5-way image classification set "G-SET" from GitHub (Winckedy/MCANet-Tiny); label vocabulary: transverse crack, longitudinal crack, alligator crack, pothole, normal.

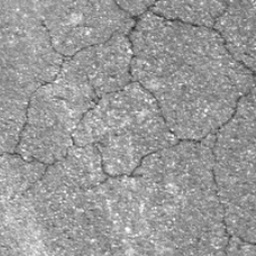
Label: alligator crack

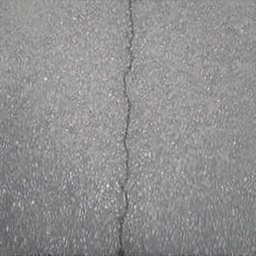
Label: longitudinal crack

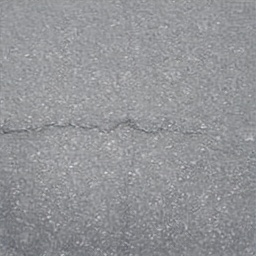
Label: transverse crack

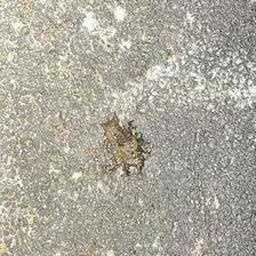
Label: pothole

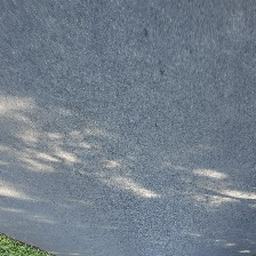
Label: normal

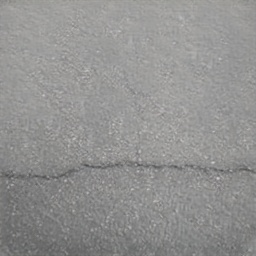
Label: transverse crack
